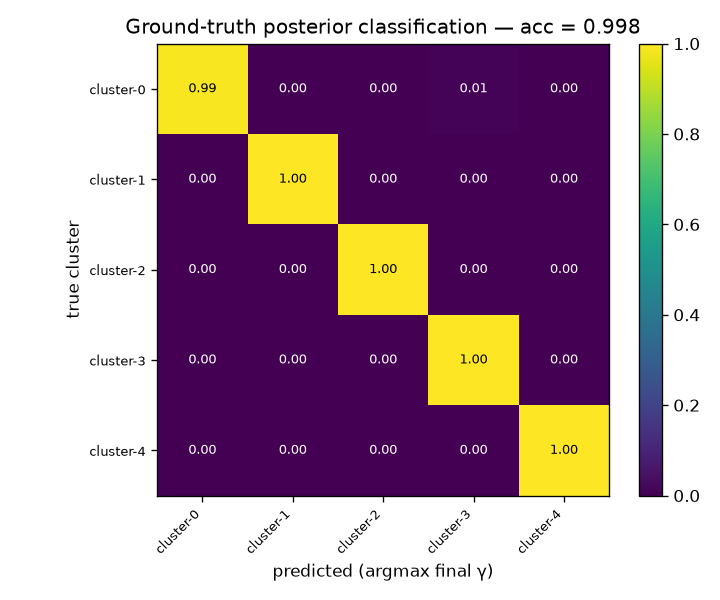

Values plotted in this chart, from the file beside it:
, cluster-0, cluster-1, cluster-2, cluster-3, cluster-4
cluster-0, 0.99, 0.0, 0.0, 0.01, 0.0
cluster-1, 0.0, 1.0, 0.0, 0.0, 0.0
cluster-2, 0.0, 0.0, 1.0, 0.0, 0.0
cluster-3, 0.0, 0.0, 0.0, 1.0, 0.0
cluster-4, 0.0, 0.0, 0.0, 0.0, 1.0
